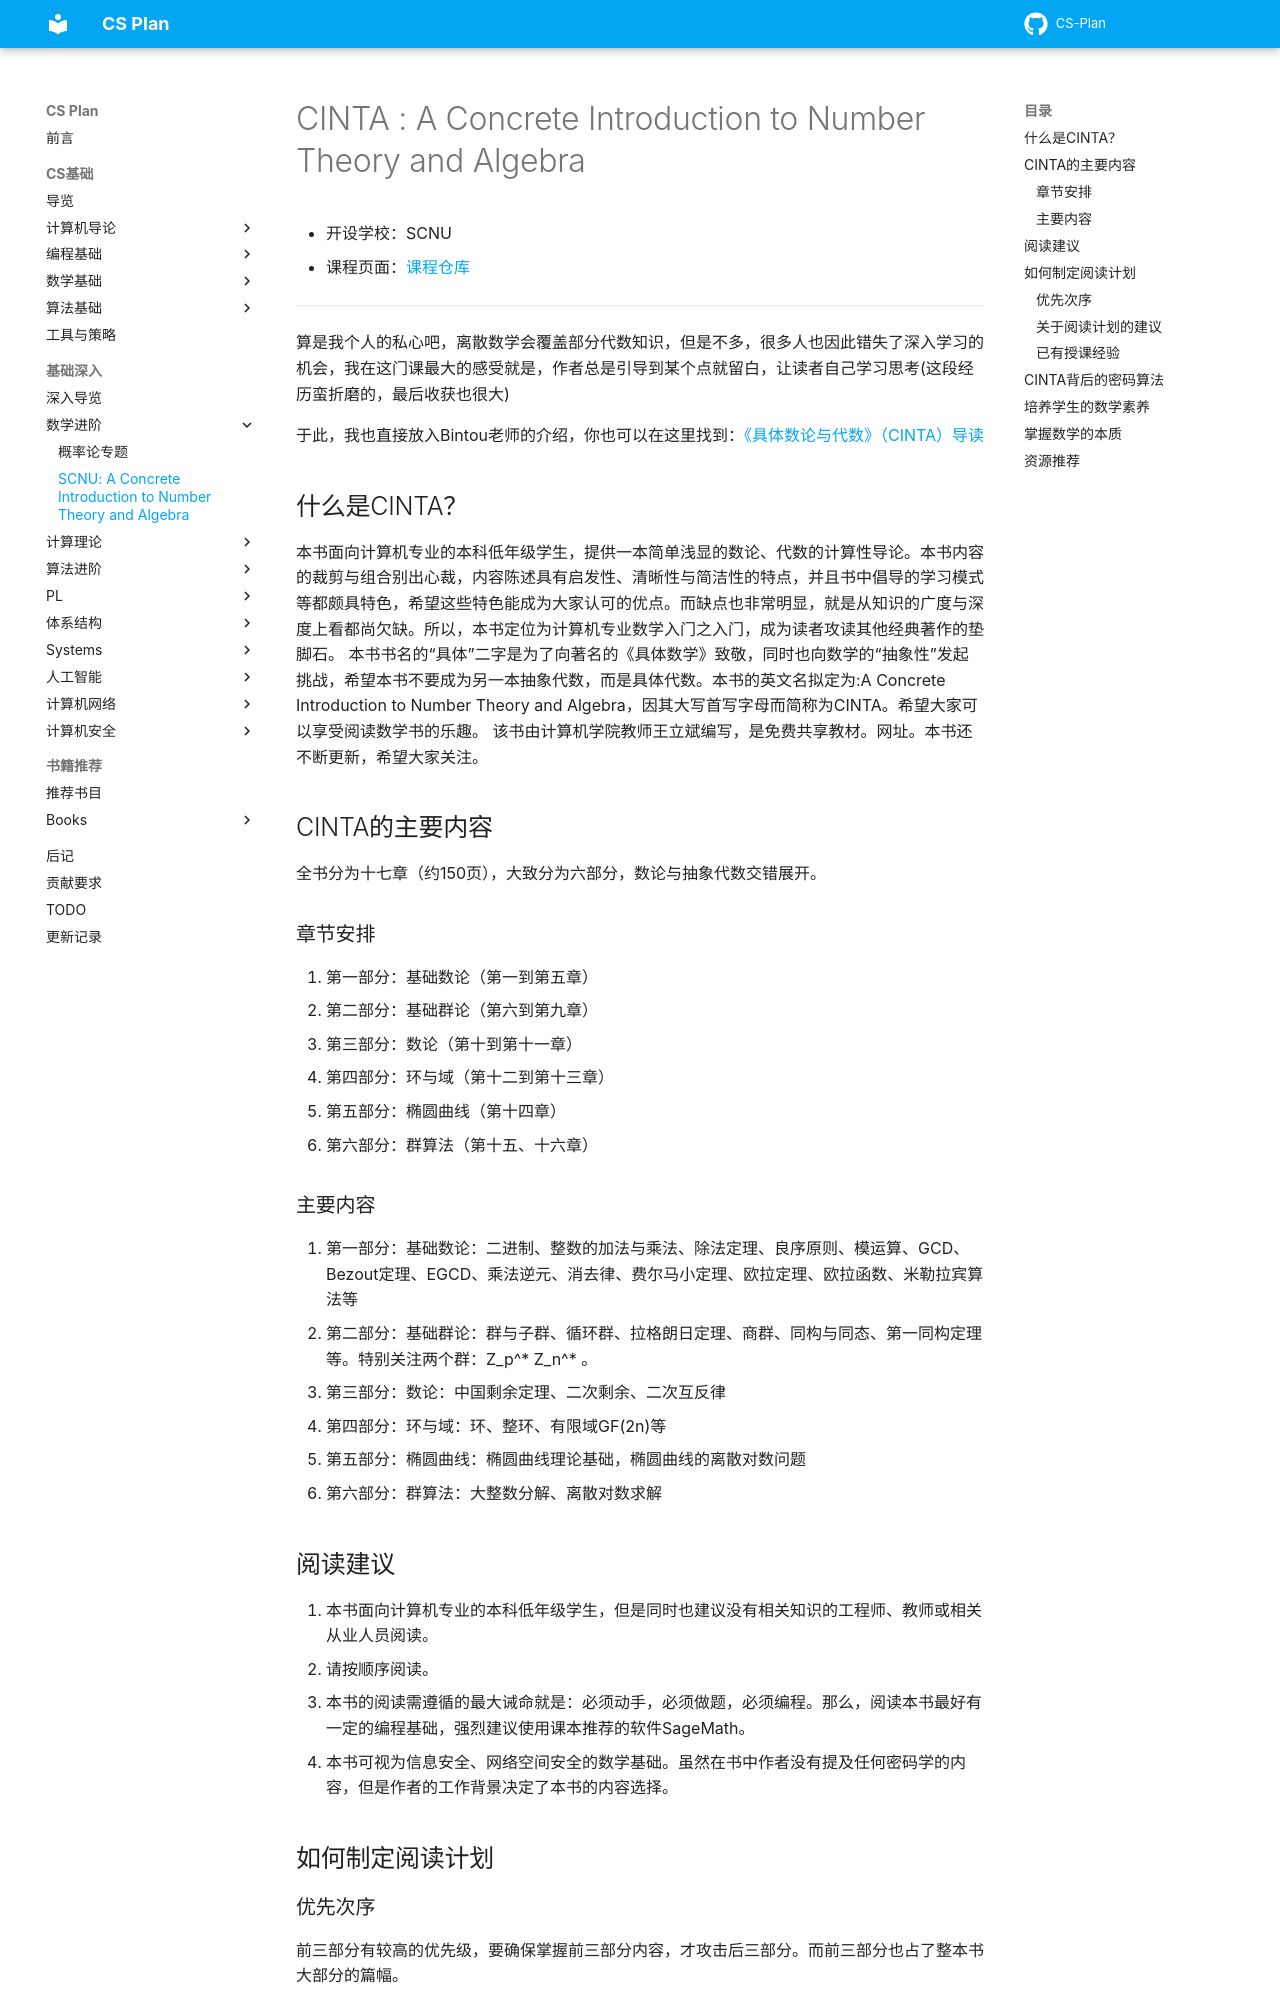

repository: MingLLuo/CS-Plan · page: 基础深入/课程推荐/数学进阶/CINTA/index.html · generator: mkdocs

# CINTA : A Concrete Introduction to Number Theory and Algebra
- 开设学校：SCNU
- 课程页面：[课程仓库](https://github.com/lbwang/CINTA-cn) 

---

算是我个人的私心吧，离散数学会覆盖部分代数知识，但是不多，很多人也因此错失了深入学习的机会，我在这门课最大的感受就是，作者总是引导到某个点就留白，让读者自己学习思考(这段经历蛮折磨的，最后收获也很大)

于此，我也直接放入Bintou老师的介绍，你也可以在这里找到：[《具体数论与代数》（CINTA）导读](https://0xffff.one/d/1192-ju-ti-shu-lun-yu-dai-shu-cinta-dao)

## 什么是CINTA？

本书面向计算机专业的本科低年级学生，提供一本简单浅显的数论、代数的计算性导论。本书内容的裁剪与组合别出心裁，内容陈述具有启发性、清晰性与简洁性的特点，并且书中倡导的学习模式等都颇具特色，希望这些特色能成为大家认可的优点。而缺点也非常明显，就是从知识的广度与深度上看都尚欠缺。所以，本书定位为计算机专业数学入门之入门，成为读者攻读其他经典著作的垫脚石。
本书书名的“具体”二字是为了向著名的《具体数学》致敬，同时也向数学的“抽象性”发起挑战，希望本书不要成为另一本抽象代数，而是具体代数。本书的英文名拟定为:A Concrete Introduction to Number Theory and Algebra，因其大写首写字母而简称为CINTA。希望大家可以享受阅读数学书的乐趣。
该书由计算机学院教师王立斌编写，是免费共享教材。网址。本书还不断更新，希望大家关注。

## CINTA的主要内容

全书分为十七章（约150页），大致分为六部分，数论与抽象代数交错展开。

### 章节安排

1. 第一部分：基础数论（第一到第五章）
2. 第二部分：基础群论（第六到第九章）
3. 第三部分：数论（第十到第十一章）
4. 第四部分：环与域（第十二到第十三章）
5. 第五部分：椭圆曲线（第十四章）
6. 第六部分：群算法（第十五、十六章）

### 主要内容

1. 第一部分：基础数论：二进制、整数的加法与乘法、除法定理、良序原则、模运算、GCD、Bezout定理、EGCD、乘法逆元、消去律、费尔马小定理、欧拉定理、欧拉函数、米勒拉宾算法等
2. 第二部分：基础群论：群与子群、循环群、拉格朗日定理、商群、同构与同态、第一同构定理等。特别关注两个群：Z_p^* Z_n^* 。
3. 第三部分：数论：中国剩余定理、二次剩余、二次互反律
4. 第四部分：环与域：环、整环、有限域GF(2n)等
5. 第五部分：椭圆曲线：椭圆曲线理论基础，椭圆曲线的离散对数问题
6. 第六部分：群算法：大整数分解、离散对数求解

## 阅读建议

1. 本书面向计算机专业的本科低年级学生，但是同时也建议没有相关知识的工程师、教师或相关从业人员阅读。
2. 请按顺序阅读。
3. 本书的阅读需遵循的最大诫命就是：必须动手，必须做题，必须编程。那么，阅读本书最好有一定的编程基础，强烈建议使用课本推荐的软件SageMath。
4. 本书可视为信息安全、网络空间安全的数学基础。虽然在书中作者没有提及任何密码学的内容，但是作者的工作背景决定了本书的内容选择。

## 如何制定阅读计划

### 优先次序

前三部分有较高的优先级，要确保掌握前三部分内容，才攻击后三部分。而前三部分也占了整本书大部分的篇幅。

### 关于阅读计划的建议

制定阅读计划的时候，可根据自己的实际情况先安排前三部分的阅读计划，这样容易方便控制。甚至，可以先缩小范围，先制定第一部分的学习计划，尽量做到不要盲目，而是切实落实计划。
